pico-8 play session: no input (idle)

[t = 2 s] idle ~2s (no d-pad/buttons)
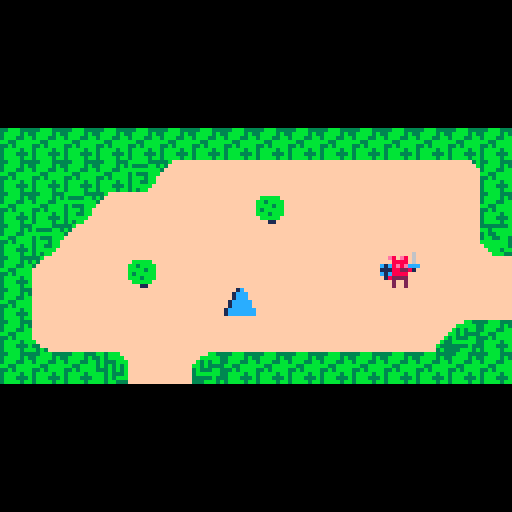

pico-8 cartridge
version 16
__lua__
gs = 5
crpx, crpy, crpp = 16, 8, 0
crppx,crppy = 0, 0
crpxo, crpyo = crpx, crpy
r_text_tim = 0

psx, psy = 0, 0

version = "v0.7a"

power_test_red = false
power_test_blu = false
power_test_com = false

use_prompts = true

p_blu_tri = 1
p_red_tri = 2
p_bombs = 3
p_raft = 4
p_num = 0

button_count = 0
puzzle_stage = 1
puzzle_order = {
 1, 3, 1, 2
}

parts = {}

-- to do
-- final boss
-- small fixes

-- | ents |
--
-- 0 - player
-- 1 - 🐱 (or) - walky run thin'
-- 2 - coin
-- 3 - big bad or
-- 4 - big bad gr
-- 5 - spitty enemy
-- 6 - pickups
-- 7 - bombs
-- 8 - entrances
-- 9 - buttons
-- 10 - heart
-- 11 - bullet

entities = {}

----------------------------
--
--        events
--
----------------------------

function _init()
	camera(0, -128 / 4)
	entities = {
	 new_player(0, 0)
	}
	entities = proc_map_ents(entities)

 menuitem(1, "suicide", function()
  local p = entities[1]
  p.health = 0
 end)
end

function _update()
 local p = entities[1]

 if gs == 5 then
  if btn(❎) and btn(🅾️) then
   sfx(3)
   gs = 2
   crpp = 0.5
   crppx = p.x
   crppy = p.y
   crpx,crpy = flr(crppx/(8*16))*16,flr(crppy/(8*8))*8
  end
 end

 if gs == 0 then
  if (btn(⬆️)) move( 0, -1)
  if (btn(⬇️)) move( 0,  1)
  if (btn(⬅️)) move(-1,  0)
  if (btn(➡️)) move( 1,  0)
 end
 
 if gs == 0 then
  -- attacking
  if btn(❎) and not btn(🅾️) then
   if not p.ia then
    sfx(1)
   end
   attack()
  else
   p.ia = false
  end
  
  -- change pickup
  if btnp(❎) and btn(🅾️) then
   for i = 1, 4 do
    local ii = p.act_pickup+i
    if ii > 4 then ii = ii - 4 end
    if p.pickups[ii] then
     if ii ~= p.act_pickup then
      sfx(4 + p.act_pickup - 1)
     end
     p.act_pickup = ii
     break
    end
   end
   if p.act_pickup > 4 then
    p.act_pickup = 1
   end 
  end
  
  -- use pickup
  if p.pickups[p.act_pickup] then
   if btn(🅾️) then
    if not p.use_pickup then
     sfx(8)
     p.use_pickup = true
    else
     holding(p, p.act_pickup)
    end
   elseif p.use_pickup then
    sfx(9)
    p.use_pickup = false
    use(p, p.act_pickup)
   end
  end
  
 end
 
 -- power test
 power_test()
 
 -- get heart upgrade
 heart_upgrade()
 
 -- entities
 update_entities()
 
 -- particles
 upd_parts()
end

function _draw()
	
 if gs == 0 then
  cls()
  local sw, sh = 16 * 8, 8 * 8
  local p = entities[1]
 	local rx,ry = sw * flr(p.x/sw),
 	              sh * flr(p.y/sh)
 
  -- draw map
  draw_map(rx/8,ry/8)
  
  -- special text
  draw_text()
  
  -- draw entities
  draw_entities(rx, ry)
  
  -- do transition?
  if not (rx/8 == crpx and ry/8 == crpy) then
   gs = 1
   crpx = rx/8
   crpy = ry/8
  end
 end
 
 -- transition to new room
 if gs == 1 then
  cls()
  draw_transition()
 end
 
 -- dungeon transition (fade)
 if gs == 2 then
  cls()
  if crpp >= .5 then
   local p = entities[1]
   p.x = crppx
   p.y = crppy
  end
  draw_fade_transition()
 end
 
 if gs == 3 or gs == 4then
  draw_tri_cel(gs == 4)
 end
 
 -- particles
 draw_parts()
 
 -- post box t + b
 local sw, sh = 16 * 8, 8 * 8
 rectfill(0, sh, sw, sh+32, 0)
 rectfill(0, -32, sw, -1, 0)
 
 -- ui
 if gs != 2 and gs != 3 and gs != 4 and gs != 5 then
  draw_ui()
 end
 
 -- title screen
 if gs == 5 then
  cls()
  print("a game by giraugh", 30, 64, 5)
  print("karinku", 50, 22, 7)
  print("press ❎ + 🅾️", 38, 38, 7)
 end
end

-----------------------------
--
--       particles
--
-----------------------------

function make_bur_dirt(x,y)
 for i = 1, 1 do
  local a = rnd(1)
  local vx = .1 * cos(a)
  local vy = .1 * sin(a)
  create_part(
   x + 3 + (rnd(2)-1), y + 4 + (rnd(2)-1),
   flr(rnd(2) + 1),
   rnd(1) < .7 and 4 or 9,
   vx, vy
  )
 end
end

function make_blood_splash(x,y,gr)
 for i = 1, 40 do
  local a = rnd(1)
  local b = .5 + (rnd(1) / 2)
  local vx = .5 * cos(a)
  local vy = .4 * sin(b)
  local oc = rnd(1) < .3 and 8 or 2
  local gc = rnd(1) < .3 and 11 or 3
  create_part(
   x + 4, y + 4,
   5,
   gr and gc or oc,
   vx, vy
  )
 end
end

function make_blood(x,y,gr)
 for i = 1, 15 do
  local a = rnd(1)
  local b = .5 + (rnd(1) / 2)
  local vx = .3 * cos(a)
  local vy = .3 * sin(b)
  create_part(
   x + 4, y + 4,
   2,
   gr and 11 or 8,
   vx, vy
  )
 end
end

function make_gold(x,y)
 for i = 1, 20 do
  local a = rnd(1)
  local vx = .3 * cos(a)
  local vy = .3 * sin(a)
  create_part(
   x + 4, y + 4,
   2,
   10,
   vx, vy
  )
 end
end

function make_vortex(x, y)
 local r = 20 + ((sin(time()/4)/2)-1) * 8
 local n = 10
 for i = 1, n do
  local ox,oy = get_offset()
  local a = sin(time() / 7) / 5 + (1 / n) * i
  local xx = x + cos(a) * r
  local yy = y + sin(a) * r
  local vx = cos(a)
  local vy = sin(a)
  local c = pget(xx-ox, yy-oy)
  create_part(
   xx,
   yy,
   3,
   c,
   vx,
   vy
  )
 end
end

function make_vortex_b(x, y, red)
 for i = 1, 5 do
  local ox, oy = get_offset()
  local c = red and 8 or 12
  create_part(
   x,
   y,
   2,
   c,
   rnd(2) - 1,
   rnd(2) - 1
  )
 end
end

function make_explosion(x,y)
 -- parts
  for i = 1, 10 do
   create_part(
    x,
    y,
    6,
    2,
    rnd(1) - .5,
    rnd(1) - .5
   )
  end
  for i = 1, 40 do
   create_part(
    x,
    y,
    3,
    rnd(1) < .5 and 8 or 9,
    rnd(2) - 1,
    rnd(2) - 1
   )
  end
end

function create_part(x,y,r,c,vx,vy)
 add(parts, {
  x = x,
  y = y,
  c = c,
  vx = vx,
  vy = vy,
  r = rnd(r),
 })
end

function draw_parts()
 local ox, oy = get_offset()
 for p in all(parts) do
  circfill(p.x - ox,p.y - oy,p.r,p.c)
 end
end

function typed(s,ct,tt)
 return sub(s, 1, lr(0, #s, min(1, max(0, ct) / tt)))
end

function draw_text()
 local p = entities[1]
 local rx, ry = get_room(p.x,p.y)
 
 r_text_tim += 1
 local rtt = r_text_tim
 
 -- shop 1
 if rx == 2 and ry == 0 then
  if mget(25, 2) != 1 then
   print(typed("$25", rtt, 10), (3 * 8)- 2, 3 * 8 + 2, 9)
  end
  if mget(44,2) != 1 then
   print(typed("$80", rtt-10, 10), (12 * 8) - 2, 3 * 8 + 2, 9)
  end
 end
 
 -- shop 2
 if rx == 3 and ry == 0 then
  if mget(55,3) != 1 then
   print(typed("$99", rtt, 10), (5 * 8) - 2, 2 * 8 + 2, 9)
  end
 end
 
 -- miniboss (or) warning
 if rx == 3 and ry == 1 then
  if not p.pickups[p_bombs] then
   print(
    typed("you dare approach me?", rtt - 5, 20),
    4 * 8 - 4,
    6 * 8 + 2,
    9
   )
  end
 end
 
 -- miniboss (gr) warning
 if rx == 1 and ry == 6 then
  if not p.pickups[p_raft] then
   print(
    typed("you dare approach me?", rtt - 5, 20),
    3 * 8 + 2,
    5 * 8 + 2,
    4
   )
  end
 end
 
 -- dungeon puzzle hint
 if rx == 4 and ry == 2 then
  print(
   typed("read between the lines", rtt - 5, 20),
   1 * 8 - 4,
   6 * 8 - 4,
   12
  )
 end
 
 -- power test
 if rx == 3 and ry == 6 then
  local s = "show us your power."
  if power_test_complete then
   s = "proceed."
  end
  print(
   typed(s, rtt - 5, 20),
    3 * 8,
    3 * 8 - 4,
    4
  )
 end
 
 -- final boss
 if rx == 5 and ry == 0 then
  print(
   typed("you win, kinda.", rtt - 5, 20),
    4 * 8 - 4,
    5 * 8 - 4,
    2
  )
 end
 
end

function upd_parts()
 for p in all(parts) do
  p.x += p.vx
  p.y += p.vy
  if rnd(1) < .25 then
   p.r -= .5
   if p.r <= 0 then
    del(parts, p)
   end
  end
 end
end


-----------------------------
--
--       instantiation
--
-----------------------------

function new_pickup(x, y, kind)
 return {
  t = 6,
  x = x,
  y = y,
  kind = kind,
  collected = false
 }
end

function new_or_big_bad(x,y)
 return {
  t = 3,
  x = x,
  y = y,
  ox = x,
  oy = y,
  tim = -20,
  tim_max = 30,
  st = 0,
  vx = 0,
  vy = 0,
  health = 10,
  health_max = 10,
  invinc = 0,
  invinc_max = 10,
  gates = {47, 63},
  ghost = false,
 }
end

function new_gr_big_bad(x,y)
 return {
  t = 4,
  x = x,
  y = y,
  ox = x,
  oy = y,
  vx = 0,
  vy = 0,
  health = 10,
  health_max = 10,
  invinc = 0,
  invinc_max = 10,
  gates = {46, 62},
  ghost = false,
  tim = -20,
  tim_max = 20,
  st = 0,
  green = true,
 }
end

function new_heart(x, y)
 return {
  t = 10,
  x = x,
  y = y,
  amount = 2,
  collected = false,
 }
end

function shoot_bullet(x,y,dr,sp,i)
 add(entities,
  new_bullet(x,y,dr,sp or .3,i)
 )
end

function new_bullet(x, y, dr, spd,i)
 return {
  t = 11,
  x = x,
  y = y,
  dr = dr,
  spd = spd,
  invinc = i,
  remove = false
 }
end

function new_coin(x, y, v)
 local upgrd = rnd(1) < .25
 return {
  t = 2,
  x = x,
  y = y,
  value = v or (upgrd and 5 or 1), -- 1|5|25|50
  collected = false
 }
end

function new_spitty(x, y, green)
 return {
  t = 5,
  x = x,
  y = y,
  spd = green and .15 or .1,
  f = 0,
  st = 0,
  tim = 0,
  tim_max = 50,
  vx = 0,
  vy = 0,
  health = green and 3 or 2,
  health_max = green and 3 or 2,
  invinc = 0,
	 invinc_max = 10,
	 green = green
 }
end

function new_bomb(x, y)
 return {
  t = 7,
  x = x,
  y = y,
  tim = 50,
  exploded = false
 }
end

function new_entrance(x,y,w,h,k)
 return {
  t = 8,
  x = x,
  y = y,
  w = w,
  h = h,
  k = k,
  disabled = false,
 }
end

function new_button(x, y)
 button_count += 1
 return {
  t = 9,
  x = x,
  y = y,
  i = button_count,
  pressed = false
 }
end

function new_player(x, y)
 return {
	 t = 0,
	 x = x,
	 y = y,
	 vx = 0,
	 vy = 0,
	 ia = false,
	 at = 0,
	 wf = 0,
	 wft = 0,
	 idl = 0,
	 wft_max = 5,
	 atm = 30,
	 fac = 0,
	 health = 6,
	 health_max = 6,
	 money = 0,
	 pickups = {},
	 invinc = 0,
	 invinc_max = 10,
	 act_pickup = 1,
	 use_pickup = false,
	 on_raft = false
 }
end

function new_or_enemy(x,y,green)
 return {
  t = 1,
  x = x,
  y = y,
  ox = x,
  oy = y,
  spd = green and .11 or .1,
  f = 0,
  ft = 0,
  ftm = 12,
  vx = 0,
  vy = 0,
  health = green and 3 or 2,
  health_max = green and 3 or 2,
  invinc = 0,
  invinc_max = 5,
  green = green,
 }
end

-----------------------------
--
--       auxiliary
--
-----------------------------

function heart_upgrade()
 local p = entities[1]
 local rx, ry = get_room(p.x,p.y)
 if rx == 1 and ry == 0 and gs == 0 then
  if mget(flr(p.x/8),flr(p.y/8)) == 28 then
   mset(22, 3, 1)
   sfx(3)
   p.health_max += 2
   p.health = p.health_max
  end
 end
end

function power_test()
local p = entities[1]
local ih,uh = p.act_pickup, p.use_pickup
local rx, ry = get_room(p.x,p.y)
 
if rx == 3 and ry == 6 and gs == 0 then
 if uh and ih == p_red_tri then
  mset(51, 53, 48)
  power_test_red = true
 end
 
 if uh and ih == p_blu_tri then
  mset(59, 53, 49)
  power_test_blu = true
 end
 
 if power_test_red and power_test_blu then
  if not power_test_complete then
   power_test_complete = true
   mset(53, 55, 70)
   mset(54, 55, 65)
   mset(55, 55, 65)
   mset(56, 55, 65)
   mset(57, 55, 69)
   sfx(3)
  end
 end
 
 if power_test_red then
  make_vortex(
   51 * 8 + 4,
  	53 * 8 + 4
  )
  --[[make_vortex_b(
  	51 * 8 + 4,
  	53 * 8 + 4,
  	true
  )]]
 end
 
 if power_test_blu then
  make_vortex(
   59 * 8 + 4,
  	53 * 8 + 4
  )
  --[[make_vortex_b(
  	59 * 8 + 4,
  	53 * 8 + 4,
  	false
  )]]
 end
end
 
end

function e_in_rd(p)
 p = p or entities[1]
 local tx,ty = flr(p.x/8),flr(p.y/8)
 local id = tx > 48 and ty >= 32 and tx < 95 and ty <= 47
 local od = tx > 47 and ty > 40 and tx < 63 and ty < 46
 return id and not od
 -- (48,32 > 95,47) / (47,40 > 63, 47)
end

function e_in_bd(p)
 local p = p or entities[1]
 local tx,ty = flr(p.x/8),flr(p.y/8)
 local id = tx > 48 and ty > 16 and tx < 95 and ty < 31
 local od = tx > 48 and ty > 16 and tx < 63 and ty < 23
 return id and not od
 -- (48, 16 > 95, 31) / (48, 16 > 63, 23)
end

function proc_map_ents(entities)
 -- reset button counter
 button_count = 0
 
 for x = 0, 128 do
  for y = 0, 64 do
   local s = mget(x, y)
   
   -- orange-red thing
   if s == 34 or s == 37 then
    local e = new_or_enemy(
     x * 8,
     y * 8,
     s == 37
    )
    
    add(entities, e)
     
    mset(x, y, mget(x-1, y))
   end
   
   -- player loc
   if s == 18 then
    entities[1].x = x * 8
    entities[1].y = y * 8
    psx = x * 8
    psy = y * 8
    crpx, crpy = x, y
    mset(x, y, 1)
   end
   
   -- coins
   if s == 59 or s == 60 or s == 43 or s == 44 then
    local v = 1
    if s == 44 then v = 5 end
    if s == 43 then v = 25 end
    if s == 60 then v = 50 end
    add(entities,
     new_coin(x * 8, y * 8, v)
    )
    mset(x,y,mget(x,y-1))
   end
   
   -- big bad (or)
   if s == 99 then
    add(entities,
     new_or_big_bad(x * 8,y * 8)
    )
    mset(x  ,y  ,1)
    mset(x+1,y  ,1)
    mset(x,  y+1,1)
    mset(x+1,y+1,1)
   end
   
   -- big bad (gr)
   if s == 101 then
    add(entities,
     new_gr_big_bad(x * 8,y * 8)
    )
    mset(x  ,y  ,65)
    mset(x+1,y  ,65)
    mset(x,  y+1,65)
    mset(x+1,y+1,65)
   end
   
   -- spitty
   if s == 50 or s == 54 then
    add(entities,
     new_spitty(x * 8,y * 8, s == 54)
    )
    mset(x,y,mget(x-1,y))
   end
   
   -- hearts
   if s == 27 then
    add(entities,
     new_heart(x * 8, y * 8)
    )
    mset(x, y, mget(x-1,y))
   end
   
   --pickups
   if s == 40 or s == 55 or s == 38 or s == 39 then
    local k = 0
    if (s == 38) k = p_blu_tri 
    if (s == 39) k = p_red_tri
    if (s == 55) k = p_bombs
    if (s == 40) k = p_raft
    add(entities,
     new_pickup(x * 8, y * 8, k)
    )
    mset(x, y, mget(x-1,y))
   end
   
   -- buttons
   if s == 97 then
    add(entities, new_button(
     x * 8,
     y * 8
    ))
    mset(x, y, mget(x, y + 1))
   end
   
   -- dungeon entrances
   if s == 45 or s == 61 or s == 96 then
    local w = 8
    local h = 8
    local k = 1
    if (s == 61) k = 2
    if (s == 96) then
     k = 3
     h = 16
    end
    
    add(entities, new_entrance(
     x*8,
     y*8,
     w,h,k
    ))
    
    --no chng map coz not drawn
   end
  end
 end
 
 return entities
end

function get_room(x,y)
 local sw, sh = 16 * 8, 8 * 8
 return flr(x/sw),
        flr(y/sh)
end

function in_rm_with(e1,e2)
 local mrx,mry = get_room(e1.x,e1.y)
 local trx,try = get_room(e2.x,e2.y)
 return mrx == trx and mry == try
end

function get_offset()
 local sw, sh = 16 * 8, 8 * 8
 local p = entities[1]
 local rx,ry = get_room(p.x,p.y)
 return rx * sw, ry * sh
end

function update_entities()
 -- update
 local fs = {
  upd_player,
  upd_or_enemy,
  upd_coin,
  upd_or_bb,
  upd_gr_bb,
  upd_spitty,
  upd_pickup,
  upd_bomb,
  upd_entrance,
  upd_button,
  upd_heart,
  upd_bullet
 }
 for i,e in pairs(entities) do
  fs[e.t+1](e)
 end
 
 -- remove those that need
 for i = #entities,1,-1 do
  local e = entities[i]
  if do_remove_ent(e) then
   if e.t == 1 or e.t == 5 then
    basic_dead(e)
   end
   if e.t == 3 or e.t == 4 then
    boss_dead(e)
    make_blood_splash(e.x, e.y, e.green)
   end
   del(entities, e)
  end
 end
end

function do_remove_ent(e)

 -- or-enemy / spitty
 if e.t == 1 or e.t == 5 or e.t == 3 or e.t == 4 then
  return e.health <= 0
 end
 
 -- coins
 if e.t == 2 or e.t == 6 then
  return e.collected
 end
 
 -- hearts
 if e.t == 10 then
  return e.collected
 end
 
 if e.t == 8 then
  -- dont rem entrances 4 now
 end
 
 if e.t == 7 then
  return e.exploded
 end
 
 if e.t == 11 then
  return e.remove
 end

 return false
end

--------------------------
--
--        player
--
--------------------------

function get_hit(e, amount, x, y, k)
 if e.invinc <= 0 then
  e.invinc = e.invinc_max
  e.health -= amount
  e.vx -= (k or 1) * 3 * sign(x - e.x)
  e.vy -= (k or 1) * 3 * sign(y - e.y)
  make_blood(e.x,e.y,e.green)
  if e == entities[1] then
   sfx(19)
  end
  return true
 end
 return false
end

function attack()
 local p = entities[1]
 p.ia = true
 p.iat = 0
end

function button_pressed(i)
 local p = entities[1]
 
 -- shopping
 if i >= 1 and i <= 3 then
  if i == 1 then
   if mget(35, 2) != 1 then
    if p.money >= 25 then
     p.money -= 25
     p.health_max += 2
     p.health = p.health_max
     mset(35, 2, 1)
    end
   end
  end
  if i == 2 then
   if mget(44, 2) != 1 then
    if p.money >= 80 then
     p.money -= 80
     p.health_max += 2
     p.health = p.health_max
     mset(47, 3, 1)
     mset(47, 4, 1)
     sfx(3)
     mset(44, 2, 1)
    end
   end
  end
  if i == 3 then
   if mget(55, 3) != 1 then
    if p.money >= 99 then
     p.money -= 99
     p.health_max += 2
     p.health = p.health_max
     mset(55, 3, 1) 
    end
   end
  end
 end
 
 -- final dungeon
 if i == 4 or i == 5 then
  warp_to(p.x + 25 * 8, p.y)
 end
 
 -- red dungeon
 if i == 6 or i == 7 then
  warp_to(p.x + 8 * 8, p.y)
 end
 
 -- blue-puzzle buttons
 if i >= 8 and i <= 10 then
  i -= 7
  if not puzzle_solved then
   if i == puzzle_order[puzzle_stage] then
    puzzle_stage += 1
    sfx(5)
    if puzzle_stage == #puzzle_order + 1 then
     -- unlock the door
     
     puzzle_solved = true
     
     for xx = -16, 16 do
      for yy = -8, 8 do
       local p = entities[1]
       local px, py = flr(p.x/8), flr(p.y/8)
       local s = mget(px + xx, py + yy)
       local ts = -1
       if s == 77 then
        local ns = mget(px + xx - 1, py + yy)
        if ns == 119 or ns == 93 then
         ts = 122
        else
         ts = 87
        end
       end
       if (s == 109) ts = 120
       if (s == 93) ts = 119
       if ts != -1 then
        mset(px + xx, py + yy, ts)
       end
      end
     end
     
     sfx(3)
    end
   else
    sfx(17)
    puzzle_stage = 1
   end
  end
 end
end

function dead()
 local p = entities[1]
 p.x = psx
 p.y = psy
 p.health = p.health_max
 p.money -= 10
 p.money = max(0, p.money)
 
 sfx(20)
 
 -- remove red dungeon bosses
 for e in all(entities) do
  if e_in_rd(e) then
   if e.t == 3 or e.t == 4 then
    e.health = 0
   end
  end
 end
 
 -- fade to spawn
 gs = 2
 crpp = 0
 crppx = p.x
 crppy = p.y
 crpx,crpy = flr(crppx/(8*16))*16,flr(crppy/(8*8))*8
end

function holding(p, k)
 if gs == 0 then
  if k == p_red_tri or k == p_blu_tri then
   --make_vortex(p.x + 4, p.y - 5)
   make_vortex_b(p.x + 4, p.y - 5, k == p_red_tri)
   sfx(16)
  end
  if k == p_blu_tri then
   for e in all(entities) do
    if e.t == 1 or e.t == 3 or e.t == 4 or e.t == 5 then
     if in_rm_with(e,p) then
      e.vx = 0
      e.vy = 0
      make_vortex_b(e.x + 4, e.y, false)
     end
    end
   end
  end
 end
end

function use(p, k)
 if k == p_bombs then
  local n = 0
  for e in all(entities) do
   if e.t == 7 then n += 1 end
  end
  if n < 3 then
   add(entities, new_bomb(p.x, p.y))
  end
 end
 
 if k == p_raft then
  local tx = flr(p.x / 8)
  local ty = flr(p.y / 8)
  local iw = mget(tx, ty) == 12
  if (p.on_raft and iw) then
   sfx(17)
  else
   p.on_raft = not p.on_raft
   if p.on_raft then
    fset(12, 0, false)
   else
    fset(12, 0, true)
   end
  end
 end
end

function move(dx, dy)
 local p = entities[1]

 -- change dir if not attacking
 if not p.ia then
  p.fac = atan2(dx, dy)
 end

 p.vx += dx * .5
 p.vy += dy * .5
 
 -- anim
 p.wft += 1
 p.idl = 2
 if p.wft >= p.wft_max then
  p.wf = 1 - p.wf
  p.wft = 0
 end
end

function warp_to(x, y, p)
 if gs != 2 then
  gs = 2
  crppx = x
  crppy = y
  crpp = p or 0
  crpx,crpy = flr(crppx/(8*16))*16,flr(crppy/(8*8))*8
 end
end

function upd_entrance(e)
 local p = entities[1]
 
 if gs == 0 then
 if coll_with_pl(e, e.w, e.h) then
  local wx, wy = -1, -1
  
  -- blue
  if e.k == 1 then
   e.disabled = true
   wx, wy = 52 * 8, 28 * 8
  end
  
  -- red
  if e.k == 2 then
   if not p.pickups[p_red_tri] then
    wx, wy = 52 * 8, 35 * 8
    add(entities, new_or_big_bad(
     90 * 8, 35 * 8
    ))
    add(entities, new_gr_big_bad(
     90 * 8, 43 * 8
    ))
   end
  end
  
  -- final
  if e.k == 3 then
   if not p.pickups[p_blu_tri] then
    wx, wy = 75 * 8, 4 * 8 - 4
   end
  end
  
  -- fade to new pos
  if not (wx == -1 and wy == -1) then
   warp_to(wx, wy)
  end
 end
 end
end

function upd_player(p)
 -- attackg
 p.at += 1
 if p.at >= p.atm then
  p.at = 0
 end
 
 -- apply friction
 p.vx = lr(p.vx, 0, .35)
 p.vy = lr(p.vy, 0, .35)
 
 -- being on a raft
 if p.on_raft then
  p.vx = lr(p.vx, 0, .25)
  p.vy = lr(p.vy, 0, .25)
 end
 
 -- holding red tri
 if p.act_pickup == p_red_tri and p.use_pickup then
  p.vx = lr(0, p.vx, 1.25)
  p.vy = lr(0, p.vy, 1.25)
 end
 
 -- move (collision dependent)
 p.x, p.y, p.vx, p.vy = resolve_vel(p)

 -- stop being invinc
 p.invinc -= 1
 
 -- start being idle
 if p.idl > 0 then
  p.idl -= 1
 end
 
 -- am i dead?
 if p.health <= 0 then
  dead()
 end
end

------------------------------
--
--          enemies
--
------------------------------

function basic_dead(e)
 -- do somin if dead
 local c = new_coin(e.x, e.y)
 add(entities, c)
end

function upd_spitty(e)
 local p = entities[1]

 -- moving in and out of ground
 if in_rm_with(e,p) then
  e.tim += 1
  if e.st == 0 then e.tim += 1 end
  if e.tim > e.tim_max then
   e.tim = 0
   if e.st == 0 then
    -- fire projectile
   end
   e.st = 1 - e.st
  end
  
  -- moving when hidden
  if e.f <= 4 then
   -- make parts
   if rnd(1) < .45 then
   	make_bur_dirt(e.x,e.y+4)
   end
  
   local spd = e.spd
   if p.x > e.x then
    e.vx += spd
   elseif p.x < e.x then
    e.vx -= spd
   end
   if p.y > e.y then
    e.vy += spd
   elseif p.y < e.y then
    e.vy -= spd
   end
  end
  
 end
 
 -- apply friction
 e.vx = lr(e.vx, 0, .25)
 e.vy = lr(e.vy, 0, .25)
 
 -- resolve vel
 e.x, e.y, e.vx, e.vy = resolve_vel(e)
 
 -- am up?
 if e.f >= 4 then
  -- get hit by pl?
  if check_hit_by_pl(e) then
   e.f = 0
   e.st = 0
   e.tim = 0
  end
  
  -- hit the pl
  check_hit_pl(e)
 end
 
 -- stop being invinc
 e.invinc -= 1
 
end

function boss_dead(e)
 -- make coins
 for i = 1, 5 do
  local c = new_coin(e.x, e.y)
  add(entities, c)
 end
 
 if e_in_rd(p) then
  if e.t == 3 then
   -- warp to next boss
   warp_to(82 * 8, 43 * 8)
  else
   -- warp to treasure 🐱
   warp_to(71 * 8, 43 * 8)
  end
 end
 
 -- open gate
 sfx(3)
 local xx = flr(e.x / 8)
 local yy = flr(e.y / 8)
 for g in all(e.gates) do
  for i = -32,32 do
   for j = -16, 16 do
    local nx = xx + i
    local ny = yy + j
    if mget(nx, ny) == g then
     mset(nx, ny, mget(nx-1, ny))
    end
   end
  end 
 end
end

function upd_bb(e,ch,cdh)

 -- get hit by pl
 if ch then
 	check_hit_by_pl(e, 16, 16, 4)
 end
 
 -- hit the pl
 if cdh then
  check_hit_pl(e, 8, 6, 4, 5)
 end
 
 -- apply friction
 e.vx = lr(e.vx, 0, .25)
 e.vy = lr(e.vy, 0, .25)
 
 -- resolve vel
 e.x, e.y, e.vx, e.vy = resolve_vel(e, 16, 17)
 
 -- stop being invinc
 e.invinc -= 1
 
end

function upd_or_bb(e)
 local p = entities[1]
 local spd = .08
 
 if in_rm_with(e,p) then
  e.tim += 1.3
  if not e.ghost and e.health / e.health_max < .6 then
   e.tim += 0.6
  end
  if e.tim > e.tim_max then
   e.tim = 0
   if e.st < 2 then 
    e.st = 1 - e.st
    if e.ghost then
     e.ghost = false
     e.tim = e.tim_max / 2
    end
   else
    e.st = 1
   end
   
   if rnd(1)<.45 then
    e.ghost = true
    e.st = 1
   end
   
  end
  
  if e.st == 0 then
   e.dr = (rnd(.05)-.025) + atan2(p.x - e.x, p.y - e.y)
   -- slowly back up
   local spd = .08
   e.vx -= cos(e.dr) * spd
   e.vy -= sin(e.dr) * spd
  elseif e.st == 1 then
   local spd = .6
   e.vx += cos(e.dr) * spd
   e.vy += sin(e.dr) * spd
  elseif e.st == 2 then
   e.dr = atan2(p.x - e.x, p.y - e.y)
   -- quickly back up / sideways
   local spd = .3
   e.vx -= cos(e.dr + rnd(.2)) * spd
   e.vy -= sin(e.dr + rnd(.2)) * spd
  end
 end
 
 -- get hit by pl
 if not e.ghost then
  if check_hit_by_pl(e, 16, 17, 4) then
   e.tim = e.tim_max
  end
 end

 upd_bb(e, false, not e.ghost)
end

function upd_gr_bb(e)
 local p = entities[1]
 
 if in_rm_with(e,p) then
  if e.st == 0 then
   e.tim += 1
   if e.tim == e.tim_max then
    e.tim = 0
    local a = atan2(p.x - e.x, p.y - e.y)
    a += (rnd(.1) - .05)
    shoot_bullet(
     e.x,
     e.y,
     a,
     1.4
    )
   end
   
   if rnd(1) < .2 then
    e.dr = rnd(1)
   end
   
   if rnd(1) < .01 then
    e.st = 1
   end
  end
  
  if e.st == 1 then
   e.tim += .25
   e.vx = 0
   e.vy = 0
   if e.tim >= e.tim_max then
    e.tim = 0
    e.st = 0
    local ii = flr(rnd(7)) + 1
    for i = 1, 8 do
     if i != ii then
     	local a = i / 8
      shoot_bullet(
       e.x + 2,
       e.y + 4,
       a,
       1.1,
       true
      )
     end
    end
    if e.health < e.health_max/3 then
     if rnd(1) < .1 then
      e.st = 1
      e.tim = 0
     end
    end
   end
  end
  
  e.vx += cos(e.dr) * .2
  e.vy += sin(e.dr) * .2
 
  upd_bb(e, true, true)
 end
end

function upd_bullet(e)
 local p = entities[1]

 e.x += cos(e.dr) * e.spd
 e.y += sin(e.dr) * e.spd
 
 -- hit the pl
 if check_hit_pl(e) then
  e.remove = true
 end
 
 -- get hit by pl
 if check_hit_by_pl_s(e) then
  if not e.invinc then
  	e.remove = true
  	sfx(2)
  end
 end
 
 -- die if not in rm
 if not in_rm_with(e, p) then
  e.remove = true
 end
 
end

function upd_or_enemy(e)
 -- move towards player
 local spd = e.spd
 local p = entities[1]
 local d = dist(e.x,e.y,p.x,p.y)
 if in_rm_with(e,p) then
  if d < 60 then
   if p.x > e.x then
    e.vx += spd
   else
    e.vx -= spd
   end
   if p.y > e.y then
    e.vy += spd
   else
    e.vy -= spd
   end
  end
 else
  if gs == 1 and crpp >= .8 then
   -- go back to start point
   e.x = e.ox
   e.y = e.oy
   e.vx = 0
   e.vy = 0
  end
 end

 -- apply friction
 e.vx = lr(e.vx, 0, .25)
 e.vy = lr(e.vy, 0, .25)
 
 -- move
 e.x, e.y, e.vx, e.vy = resolve_vel(e)

 -- get hit?
 check_hit_by_pl(e)
 
 -- hit the pl
 check_hit_pl(e)
 
 -- stop being invinc
 e.invinc -= 1
end

function coll_with_pl(e, w, h)
 local p = entities[1]
 local pcol = {
  x = p.x,
  y = p.y,
  w = 8,
  h = 8
 }
 local mcol = {
  x = e.x,
  y = e.y,
  w = w or 8,
  h = h or 8
 }
 return recs_overlap(pcol, mcol)
end

function check_hit_pl(e, w, h, xo, yo)
 local p = entities[1]
 local mcol = { 
  x = e.x + (xo or 0),
  y = e.y + (yo or 0),
  w = w or 8,
  h = h or 8
 }
 local pcol = {
  x = p.x,
  y = p.y,
  w = 8,
  h = 8
 }
 local h = recs_overlap(mcol,pcol)
 if h then
  return get_hit(p, 1, e.x, e.y)
 end
 return false
end

function check_hit_by_pl_s(e, w, h)
 -- get hit by pl attack
 local p = entities[1]
 if p.ia then
  local acol = {
   x = p.x + cos(p.fac) * 7,
   y = p.y + sin(p.fac) * 7,
   w = 7,
   h = 7
  }
  local mcol = {
   x = e.x,
   y = e.y,
   w = w or 8,
   h = h or 8
  }
  local ga = recs_overlap(acol, mcol)
  if ga then
   return true
  end
  return false
 end
end

function check_hit_by_pl(e, w, h)
 -- get hit by pl attack
 local p = entities[1]
 if p.ia then
  local acol = {
   x = p.x + cos(p.fac) * 7,
   y = p.y + sin(p.fac) * 7,
   w = 7,
   h = 7
  }
  local mcol = {
   x = e.x,
   y = e.y,
   w = w or 8,
   h = h or 8
  }
  local ga = recs_overlap(acol, mcol)
  if ga then
   if get_hit(e, 1, p.x, p.y, 1.5) then
    sfx(2)
    return true
   end
   return false
  end
 end
end


------------------------------
--
--    pickups / misc ents
--
------------------------------

function upd_bomb(e)
 local p = entities[1]
 e.tim -= 1
 if e.tim <= 0 then
  -- blow up
  e.exploded = true
  sfx(14)
  sfx(15)
  
  -- damage ents
  for en in all(entities) do
   if in_rm_with(en, p) then
    if en != p and en != e then
     local dx = (en.x - e.x)
     local dy = (en.y - e.y)
     local d = sqrt(dx^2 + dy^2)
     if d < 16 then
      if en.t == 3 or en.t == 1 or en.t == 4 or en.t == 5 then
       get_hit(en, 2, e.x, e.y)
      end
     end
    end
   end
  end
  
  -- fx and damage blocks
  for i = -3, 3 do
   for j = -3, 3 do
    if abs(i) != abs(j) or (i == 0 and j == 0) then
     if (abs(i) <= 1 and abs(j) <= 1) then
      make_explosion(e.x + 8 * i, e.y + 8 * j)
     end
    end
    local xx = flr(e.x/8) + i
    local yy = flr(e.y/8) + j
    local t = mget(xx, yy)
    if t == 75 or t == 82 then
     mset(xx, yy, t == 75 and 65 or 1)
    end
   end
  end
 end
end

function upd_button(b)
 local p = entities[1]
 if coll_with_pl(b) then
  if not b.pressed then
   sfx(18)
   button_pressed(b.i)
  end
  b.pressed = true
 else
  if b.pressed then
   sfx(18)
  end
  b.pressed = false
 end
end

function upd_heart(h)
 local p = entities[1]
 if coll_with_pl(h) then
  h.collected = true
  p.health += 2
  p.health = min(p.health, p.health_max)
  sfx(0) --upd
 end
end

function upd_coin(c)
 local p = entities[1]
 if coll_with_pl(c) then
  if p.money != 99 then
   c.collected = true
   p.money += c.value
   p.money = min(p.money, 99)
   sfx(0)
   --make_gold(c.x,c.y)
  end
 end
end

function upd_pickup(e)
 local p = entities[1]
 if coll_with_pl(e) then
  e.collected = true
  p.pickups[e.kind] = true
  p.act_pickup = e.kind
  p_num += 1
  
  if e.kind == p_red_tri then
   gs = 3
  end
  
  if e.kind == p_blu_tri then
   gs = 4
  end
  
  if e.kind == p_blu_tri or e.kind == p_red_tri then
   sfx(12)
  else
   sfx(3)
  end
  
  sfx(0)
 end
end

------------------------------
--
--    collisions / physics
--
------------------------------

function resolve_vel(e, w, h)
 w = w or 8
	h = h or 8 
 local cols = getcols(e.x, e.y, flr(w / 8), flr(h / 8))
	local x, y = e.x, e.y
	local vx, vy = e.vx, e.vy
	
	if not ent_will_collide(flr(x + vx), flr(y), w, h, cols) then
	 x = x + vx
	else
	 while (not ent_will_collide(flr(x + sign(vx)), flr(y), w, h, cols)) do
	  x = flr(x + sign(vx))
	 end
	 vx = 0
	end
	
	if not ent_will_collide(flr(x), flr(y + vy), w, h, cols) then
	 y = y + vy
	else
	 while (not ent_will_collide(flr(x), flr(y + sgn(vy)), w, h, cols)) do
	  y = y + sgn(vy)
	 end
	 vy = 0
	end

 return x,y,vx,vy

end

function ent_will_collide(tx,ty,tw,th,cols)
 -- target ent is made a bit smaller
 local tecol = {x=tx+2,y=ty+1,w=tw-2,h=th-1}
 for i, col in pairs(cols) do
  local ro = recs_overlap(
   {x=col.x,y=col.y,w=8,h=8},
   tecol
  )
  if ro then return true end
 end
 return false
end

function getcols(x, y, ex)
	-- find colliders
 local tx, ty = flr(x / 8), flr(y / 8)
 local cols = {}
 for i = -1-ex, 1+ex, 1 do
 	for j = -1-ex, 1+ex, 1 do
 		-- is this tile a collider?
 		local s = mget(tx+i, ty+j)
 		local ic = fget(s, 0)
 		if ic then
 		 add(cols, {
 				x = (tx+i) * 8,
 				y = (ty+j) * 8
 			})
 		end
 	end
 end
 return cols
end

----------------------------
--
--         drawing
--
----------------------------

function draw_map(x,y,res)
 res = res or true
 if e_in_bd() then
  pal(2, 1)
  pal(14,12)
 elseif e_in_rd() then
  --pal(2, 9)
  --pal(14,10)
 end
 map(x, y, 0, 0, 16, 8)
 if res then pal() end
end

function draw_ui()
 local p = entities[1]
 
 -- hearts
 local h = p.health/2
 local hm = p.health_max / 2
 local nh = flr(h)
 local hh = (h - nh) * 2
 
 local sep = 2
 local stx = 1
 local sty = -10
 
 for i = 1, hm do
  local xx = stx + (8 + sep) * (i-1)
  if h <= 1 and flr(time() * 3) % 2 == 0 then
   pal(8, 2)
  end
  
  if i <= nh then
   spr(24, xx, sty)
  elseif i <= nh+hh then
   spr(25, xx, sty)
  else
   spr(26, xx, sty)
  end
  
  pal(8, 8)
 end
 
 -- coins
 local stx = 128 - 17
 local sty = -9
 local tsep = 10
 local m = p.money
 if m > 9 then tsep -= 1 end
 spr(59, stx, sty)
 print(m, stx + tsep, sty + 1, 7)
 
 -- sep
 local ssx = 128 - 19
 local ssy = -2
 local ssh = 8
 line(ssx, ssy - ssh, ssx, ssy, 7)
 
 -- pickups
 local psprs = {
  [p_red_tri] = 85,
  [p_blu_tri] = 83,
  [p_bombs] = 57,
  [p_raft] = 41,
 }
 for i = 1, 4 do
  local ii = i + (p.act_pickup - 1)
  if (ii > 4) ii -= 4
  local s = psprs[ii]
  if not p.pickups[ii] then
   s += 1
   pal(7, 5)
  end
  spr(s, 128 - 20 - (5 - i) * 9, -10)
  pal(7,7)
 end
 
 -- button prompts
 if use_prompts then
  if p_num == 0 then
   pal(6, 5)
  end
  print("🅾️", 10, 65, 6)
  pal(6,6)
  if btn(🅾️) and p_num == 1 then
   pal(6, 5)
  end
  print("❎", 1, 65, 6)
  pal(6,6)
 end
 
 -- version
 print(version, 108, 65, 5) 
end

function draw_bomb(e, x, y)
 local so = 0
 if (e.tim/2) % 2 == 0 then
  so = 1
  sfx(13)
 end
 
 spr(55 + so, x, y)
end

function draw_button(b, x, y)
 local s = 97
 if (b.pressed) s += 1
 spr(s, x, y)
end

function draw_bullet(b, x, y)
 if b.invinc then
  pal(11,12)
  pal(3,1)
 end 
 spr(240, x, y)
 pal()
end

function draw_coin(c, x, y)
 local s = 59
 if c.value == 5 then
  s = 44
 elseif c.value == 25 then
  s = 43
 elseif c.value == 50 then
  s = 60
 end
 
 spr(s, x, y)
 
end

function draw_heart(e, x, y)
 spr(27, x, y + sin(time() % 1))
end

function draw_pickup(e, x, y)
 local k = e.kind
 
 y += sin(time() % 1)
 
 if     k == p_blu_tri then
  spr(38, x, y)
 elseif k == p_red_tri then
  spr(39, x, y)
 elseif k == p_bombs then
  spr(55, x, y)
 elseif k == p_raft then
  spr(40, x, y)
 end
end

function draw_player(p, x, y)
 -- raft?
 if p.on_raft then
  spr(40, x, y+4)
  p.idl = 0
 end
 
 -- sprite
 if p.invinc > 0 and (p.invinc/2)%2==0 then
  pal(8, 7)
  pal(2, 7)
 end
 
 if gs == 2 then
  local f = 1 - abs((crpp*2)-1)
  pal(8, fade(8, f))
  pal(2, fade(2, f))
 end
 
 if p.fac == 0 or p.fac == 0.5 then
  if p.idl == 0 then
   spr(19, x, y, 1, 1, p.fac == 0.5 ,false)
  else
   spr(16 + p.wf, x, y, 1, 1, p.fac == 0.5, false)
  end
 else
  if p.idl == 0 then
   spr(18, x, y)
  else
   spr(32 + p.wf, x, y)
  end
 end
 
 pal(8,8)
 pal(2,2)
 
 -- sword + shield
	local so = 0
	if flr(t()) % 2 == 0 then
		so = -1
	end
	if not p.ia then
	 spr(20, x + 2, y - so - 2)
	end
	spr(23, x - 2, y - 1)
	
	-- attack anim
	if p.ia then
	 local ax = x + flr(cos(p.fac) * 6)
	 local ay = y + flr(sin(p.fac) * 6)
	 if p.fac == 0 or p.fac == 0.5 then
	  spr(22, ax, ay, 1, 1, p.fac == 0.5, false)
	 else
	  spr(21, ax, ay, 1, 1, false, p.fac == 0.75)
	 end
	end
	
	-- using pickup
	local psprs = {
  [p_red_tri] = 39,
  [p_blu_tri] = 38,
  [p_bombs] = 55,
  [p_raft] = 40,
 }
	if p.use_pickup then
	 if p.pickups[p.act_pickup] then
	  local s = psprs[p.act_pickup]
	  spr(s, x, y - 10 + sin(time() % 1))
	 end
	end
end

function draw_spitty(e, x, y)
 if e.invinc > 0 and (e.invinc/2) % 2 == 0 then
  pal(8, 7)
  pal(9, 7)
 elseif e.green then
  pal(8, 11)
  pal(9, 3)
 end
 
 spr(53 - e.f/3, x, y)
 if e.st == 0 then
  if e.f < 9 then
   e.f += 1
  end
 else
  if e.f > 0 then
   e.f -= 1
  end
 end
 
 pal(8,8)
 pal(9,9)
end

function draw_or_enemy(e, x, y)
 
 if e.invinc > 0 and (e.invinc/2)%2==0 then
  pal(8, 7)
  pal(2, 7)
  pal(11, 7)
  pal(3, 7)
 elseif e.green then
  pal(8, 11)
  pal(9, 3)
 end
 
 if abs(e.vx) > 0.05 or abs(e.vy) > 0.05 then
  -- running anim
  e.ft += 1
  if e.ft >= e.ftm then
   e.f = 1 - e.f
   e.ft = 0
  end
  spr(34 + e.f, x, y)
 else
  -- standing still
  spr(36, x, y)
 end
 
 pal()
end

function draw_or_big_bad(e,x,y)
 if e.invinc > 0 and (e.invinc/2) % 2 == 0 then
  pal(8, 7)
  pal(9, 7)
 end
 local p = (flr(e.tim/4) % 2 == 0) and 2 or 0
 spr(113, x, y+10)
 spr(114, x+8,y+10)
 if not e.ghost then
  sspr(24 + p * 8, 48, 16, 16, x, y, 16, 16)
 end
end

function draw_gr_big_bad(e,x,y)
 if e.invinc > 0 and (e.invinc/2) % 2 == 0 then
  if e.st == 1 and flr(time()*100)%2 == 0 then
   pal(9, 12)
   pal(8, 1)
  else
   pal(8, 7)
   pal(9, 7)
  end
 else
  if e.st == 1 and flr(time()*100)%2 == 0 then
   pal(9, 12)
   pal(8, 1)
  else
   pal(9, 11)
   pal(8, 3)
  end
 end
 spr(113, x, y+10)
 spr(114, x+8,y+10)
 sspr(24, 48, 16, 16, x, y, 16, 16)
 pal()
end


function draw_entities(dx, dy)
 local p = entities[1]
 -- draw backwards to ensure
 -- player is always on top
 for i = #entities, 1, -1 do
  local e = entities[i]
  if gs == 1 or e == p or in_rm_with(e,p) then
   draw_entity(e, dx, dy)
  end
 end
end

function fade(c, st)
 local sx,sy = 96,32
 local fy,fx = -1, -1
 
 -- fnd right most point by col
 for yy = 0, 8 do
  for xx = 0, 1 do
   local xtes = xx == 0 and 3 or 7
   local cc = sget(sx+xtes, sy+yy)
   if cc == c then
    fy = yy
    fx = xtes
    yy = 8
    break
   end
  end
 end
 
 -- stage out of 1, 0 -> 1
 -- 1 is darkest
 st = flr(4 * st)
 if st >= 4 then
  return 1
 else
  return sget(sx + fx - st, sy + fy)
 end
end

function draw_tri_cel(red)

 crpp += 0.01
 crpp = min(crpp, 1)
 
 local p = crpp - .1
 
 local px = 64
 local py = 4 + lr(64, 32, p^.2)
 
 if btn(❎) or btn(🅾️) then
  crpp += .04
 end
 
 if crpp >= 1 then
  gs = 1
 end

 if p > 0 then
  cls(1)
  -- lines
  local n = 100
  for i = 1, n do
   local a = sin(time() / 200) + (1 / n) * i
   local c = 15 * i+sin(time()/300)
   if (flr(c%16) >= 8 and flr(c%16) < 14) then
    line(px, py, px + 128 * cos(a), py + 128 * sin(a), c)
   end
  end
  
  circfill(px, py, 1 * sin(crpp * 2) + 5 + (min(1,p/.2)+.3) * 4, 7)
 
  spr(39 - (red and 1 or 0), px-4, py-4)
 else
  circfill(64, 64, (crpp/.1) * 128, 1)
 end
 
 if p < .1 then
  circfill(64, 64, (1 - abs(p)/.1) * 128, 1)
 end
 
 if crpp > .6 then
  for i = 1, 15 do
   pal(i, fade(i, 1 - (1 - crpp)/.4))
  end
 end
 
 if crpp >= 1 then
  warp_to(psx, psy, .5)
 end

end

function draw_fade_transition()
 local tx, ty = crpxo, crpyo
 if crpp > .5 then
  tx, ty = crpx, crpy
 end
 
 -- fade to blue
 local t = 5
 if crpp > .5 then t = 1 end
 for i = 1, 15 do
  pal(i, fade(i, 1 - abs((crpp * 2)-1)))
 end
 
 draw_map(tx,ty)
 draw_entities(tx * 8, ty * 8)
 
 crpp += 0.025
 if crpp >= 1 then
 	crpp = 0
 	crpxo = crpx
 	crpyo = crpy
 	gs = 0
 	r_text_tim = 0
 end
 
 pal()
 
 end

function draw_transition()
 -- draw transition
  local tx = flr(lr(crpxo, crpx, crpp))
  local ty = flr(lr(crpyo, crpy, crpp))
 	draw_map(tx,ty)
  
  -- draw transitioning entities
  draw_entities(tx * 8, ty * 8)
 
  -- keep transitioning
  crpp += 0.08
  if crpp >= 1 then
  	crpp = 0
  	crpxo = crpx
  	crpyo = crpy
  	gs = 0
  	r_text_tim = 0
  end
end

function draw_entity(e, dx, dy)
 local fs = {
  draw_player,
  draw_or_enemy,
  draw_coin,
  draw_or_big_bad,
  draw_gr_big_bad,
  draw_spitty,
  draw_pickup,
  draw_bomb,
  function()end,
  draw_button,
  draw_heart,
  draw_bullet,
 }
 
 fs[e.t+1](e, e.x - dx, e.y - dy)
end

-----------------------------
--
--           maths
--
-----------------------------

function lr(a, b, t)
 return a + (b - a) * t
end

function sign(x)
 if x > 0 then return 1 end
 if x < 0 then return -1 end
 return 0
end

function recs_overlap(a, b)
 -- {
 --   x, y, w, h
 -- }
 
 local ax1,bx1 = a.x,b.x
 local ax2,bx2 = a.x+a.w,b.x+b.w
 local ay1,by1 = a.y,b.y
 local ay2,by2 = a.y+a.h,b.y+b.h
 
 return ax1 < bx2 and
        ax2 > bx1 and
        ay1 < by2 and
        ay2 > by1
end

function dist(x1,y1,x2,y2)
 return sqrt((x1-x2)^2 + (y1-y2)^2)
end
__gfx__
00000000ffffffff33bbb3333333333bbbbbb333ffffbb33bb3bbbffffffffffffffffffffffff3b33bfffffffffffffcccccccc44444444cccccc33bbbbb333
07000700ffffffff3bbbb3b3bb3bbbbbb3333bb3ffbbbbb33b3bbbbffffffffffffffffffffffffbb3fffffffbbbbbffc1cccccc44449944ccccbbb3b3333bb3
00707000ffffffff3bbb33bb3b33bbbbbbbbbbbbfb3b3bb33b333bbbffffffffffffffffffffffff3fffffffbb3bbbbfc1cc1ccc44444444cccb3bb3bbbbbbbc
00077770ffffffffbb33bbbb3bb33bb33b333bbbbb3b33333b3b3b3bffffffffffffffffffffffffffffffffbbbb3bbfcccc1ccc44444444cc3b33333b333bbc
00777000ffffffff33b3bbbbbbbbbbb33bbb3bbf3b333bb3333b3b3bfffffffffffffffbffffffffffffffffb3bbbbbfcccccccc49944444cb333bb33bbb3bcc
07000700ffffffff3bbbb3bbfbbbbbb33bb33bbf3bbbbbb3bb3b333bbfffffffffffffb3ffffffffffffffffbbb3bbbfcc1ccc1c444444443bbbbbb33bb33ccc
00070070ffffffff3bbb333bffbbb3bb3bbbbbff33333b33bb3b3bbb33fffffffffffb33fffffffffffffffffbbbbbffcc1ccc1c4444994433333b333bbbcccc
00000000ffffffff3bbbb3bbfffbbb333b3bbfff333bbb3bbb3bb333b3b3fffffffff3b3fffffffffffffffffff11fffcccccccc44444444333bbb3b3bcccccc
0e80e8000e80e8000e8008e00e80e8000000000000067000000000000000000000000000000000000000000000000000fffffffffccccccc3333333bbbcccccc
008888000088880000888800008888000000060000077000000000000000000007700770077007700770077000000000f77ff77fffcccc1cbb3bbbbb3b3ccccc
e08e8e0ee08e8e0ee0e88e0ee08e8e0e000006000006700000c00000000000007287788772877007700770070880088072877887fffccc1ccb33bbbb3b33cccc
88882288888822888882288888882288000006000007700001c676760c1c00007288888772880007700000070888888072888887ffffccccccb33bb33b3b3ccc
008888000088880000888800008888000000ccc00006700001c77777011100007288888772888007700000070888888072888887fffffccccccbbbb3333b3bcc
082222000822220000222200082222000000010000cccc0000c000000c1c000007288870072800700700007000888800f728887fffffffccccccbbb3bb3b33cc
02200200002022000020020000200200000000000001d000000000000010000000722700007287000070070000088000ff7227fffffffffcccccc3bbbb3b3bbc
000002000020000000200200002002000000000000000000000000000000000000077000000770000007700000000000fff77fffffffffffcccccc33bb3bb333
0e8008e00e8008e00900009009000090090000900b0000b0000000000000000000000000000000000000000000087000000b70006666666666666669fbbbbbbb
00888800008888000999999009999990099999900bbbbbb00001c000000820004444400000000000000000000088870000bbb700666666669d699d69fd6ffd6f
e0e88e0ee0e88e0e988888899888888998888889b333333b001ccc00008882004444440077777000777770000287287003b73b706dddddd69d699d69fd6ffd6f
8882288888822888980880899808808998088089b303303b001ccc00008882002444444074444700722227000287287003b73b706dddddd69d699d69fd6ffd6f
0088880000888800999999999999999999999999bbbbbbbb01ccccc0088888200244444472444470722222700287287003b73b70655555569d699d69fd6ffd6f
00222200002222000080008000800080008000800030003001ccccc00888882000244444072444470722222700287800003b7b00655555569d699d69fd6ffd6f
0020020000200200008000880088008000800080003000331ccccccc88888882000222220072222700722227000280000003b0006cccccc69d699d69fd6ffd6f
0000020000200000008000000000008000800080003000001ccccccc888888820000000000077777000777770000000000000000666666669d699d69fd6ffd6f
9999999999999999099999900000000000000000000000000333333000007000000070000000000000000000000a7000000c7000666666669d699d69fd6ffd6f
9992799999917999988888890000000000000000000000003bbbbbb30000070000000700000777000007770000aaa70000ccc700666666669d699d69fd6ffd6f
99288799991cc799988888890999999000000000000000003bbbbbb300000700000007000071cc700071117009a79a7001c71c706dddddd69d699d69fd6ffd6f
99288799991cc799980880899888888900000000000000003b0bb0b3001c700000287000071cccc70711111709a79a7001c71c706dddddd69d699d69fd6ffd6f
9288887991cccc79980880899888888900000000000000003b0bb0b301cccc0002888800071cccc70711111709a79a7001c71c70655555569d699d69fd6ffd6f
9288888991ccccc9988888899808808900000000000000003bbbbbb301cccc00028888000711cc1707111117009a7a00001c7c00655555569d699d69fd6ffd6f
288888881ccccccc988888899808808909999990000000003bbbbbb3011cc1000228820000711170007111700009a0000001c000622222269d699d69fd6ffd6f
2222222211111111988888899888888998888889090909093bbbbbb3001110000022200000077700000777000000000000000000666666666666ddddfbbb3333
ffffffff99999999dd666dddddddddd666666ddd999966dd66d666999999999999999999999999d6dd6999999999999910001111dddddddd0000000000000000
ffffffff99999999d6666d6d66d666666dddd66d9966666dd6d666699999999999999999999999966d9999999966669911221333dddddddd022fffffffffff22
ffffffff99999999d666dd66d6dd66666666666696d6d66dd6ddd666999999999999999999999999d99999999666666922445555dddddddd02fffffffffffff2
ffffffff9999999966dd6666d66dd66dd6ddd66666d6ddddd6d6d6d6999999999999999999999999999999999d66666955665667dddddddd0fffffffffffffff
ffff99f999999999dd6d66666666666dd666d669d6ddd66dddd6d6d699999999999999969999999999999999ddd6666922882499dddddddd0fffffffffffffff
99f9999999999999d6666d669666666dd66dd669d666666d66d6ddd6699999999999996d99999999999999995dddd669249a13bbdddddddd0fffffffffffffff
9999999999999999d666ddd699666d66d6666699ddddd6dd66d6d666dd999999999996dd999999999999999955dddd6911cc1ddddddddddd0fffffffffffffff
9999999999999999d6666d66999666ddd6d66999ddd666d666d66ddd6d6d999999999d6d99999999999999999555dd9922ee499fdddddddd0fffffffffffffff
ffffffff1cccccccffffffff0000000000000000000000000000000020000000dddddddddddddddddddddddd0eeeeeeeeeeeee22dddddddd0fffffffffffffff
ffffffff1c6666ccff6666ff0007700000077000000770000007700002222222ddddddddddddddddddddddddeddddddddddddd20dddddddd0fffffffffffffff
ffffffffc666666cf666666f0071c70000711700007287000072270002222222ddddddddddddddddddddddddeddddddddddddd22dddddddd0fffffffffffffff
ffffffffcd66666cfd66666f0071c70000711700007287000072270002222222ddddddddddddddddddddddddeddddddddddddd20dddddddd0fffffffffffffff
f999ffffddd6666cddd6666f071ccc7007111170072888700722227002222222ddddddddddddddddddddddddeddddddddddddd22dddddddd0fffffffffffffff
999999ff5dddd66c5dddd66f071ccc7007111170072888700722227002222222ddddddddddddddddddddddddeddddddddddddd20dddddddd0fffffffffffffff
9999999955dddd6155dddd6f71ccccc771111117728888877222222702222222ddddddddddddddd2edddddddeddddddddddddd22dddddddd02fffffffffffff2
99999999c555ddc1f555ddff7777777777777777777777777777777702222222dddddddddddddd20edddddddeddddddddddddd20dddddddd022fffffffffff22
6666666600000000000000000009999999999900000999999999990000000000ddddddddddddddeeedddddddeddddddddddddd22dddddddd0000000099999999
6055dd6606666666066666660098888888888900009888888888890000000000ddddddddddddddddddddddddeddddddddddddd20ddddddddffffffff999d7999
6055dd6606777776065555560098988888898900009898888889890000202020ddddddddddddddddddddddddeddddddddddddd22ddddddddffffffff99d66799
6055dd660677777606ddddd60098898888988900009889888898890002020202ddddddddddddddddddddddddeddddddddddddd20ddddddddffffffff99d66799
6055dd660677777606ddddd60098888888888900009888888888890000202020ddddddddddddddddddddddddeddddddddddddd22ddddddddffffffff9d666679
6055dd660677777606ddddd60099999999999900009999999999990002222222ddddddddddddddddddddddddeddddddddddddd20ddddddddffffffff9d666669
6055dd6606ddddd606ddddd6098888888888889009888888888888900222222222222222dddddddddddddddd2222222222222222ddddddddffffffffd6666666
6055dd660666666606666666988888888888888998888888888888890222222220202020dddddddddddddddd2020202020202020ddddddddffffffffdddddddd
6055dd66000000000000000092888888888888899288888888888889dddddd22edddddddeeeeeeee0000000000000000000000000eeeee220fffffff00000000
6055dd66000000000000000092288888888888899228888888888889dddddd20eddddddddddddddd002022220000000002022222eddddd200fffffff00000000
6055dd66005555555555550092222888888888899222288888888889dddddd22eddddddddddddddd020222220020202000202222eddddd220fffffff00000000
6055dd66055555555555555092222228888888899222222888888889dddddd20eddddddddddddddd002022220202020202022222eddddd200fffffff00000000
6055dd66555555555555555592222222222888899222222222288889dddddd22eddddddddddddddd020222220020202000222222eddddd220fffffff00000000
6055dd66555555555555555509999999999999900999999999999990dddddd20eddddddddddddddd002022220202222202222222eddddd200fffffff00000000
6055dd66055555555555555088220000000022000022000000002288dddddd22eddddddddddddddd020222220020222202222222222222220fffffff00000000
66666666005555555555550000000000000022888822000000000000dddddd20eddddddddddddddd002022220202222202222222202020200fffffff00000000
2424050405040405040504040504242424242424242424242424242424242424242424242424242424c0c0242424242485858585858585858585858585858585
95868686868686868686a585858585859586868686868686868686868686a5000000000000000000000000000000000000000000000000000000000000000000
24241414141414141414141414142424242444a4141414141414943424242424242424242424242424c0c024242424248595868686868686868686a585858585
77b77676767676767676b686a585858577b776767676767676767676767687000000000000000000000000000000000000000000000000000000000000000000
2424741414b41414141414141414342424a4141414141414521414149434242424242444a414141414c0c014149434248577b77676767676767676b686868686
c6a7d775b175b175d77576768785858577a7e4e6e6e6e6e6e6e6e6e6f47587000000000000000000000000000000000000000000000000000000000000000000
2424647414141414141414141414b434441414b4141414141414141414943424242444a41414141414c0c014141494248577a775757575757575757676767676
76c7757575757575757516758785858577a7e7101010101010101010107587000000000000000000000000000000000000000000000000000000000000000000
24242464741414141414141414b4b414141414141414b4d3b4141414b41494242444a4141414141414c0c014141414248577a775757575757575757575757575
7575757575757575757516758785858577a7e7101010101010101010107587000000000000000000000000000000000000000000000000000000000000000000
242424246474141414141414b4b41414141414141414b4b4b41414141414842424a414141484542424c0c064141414248577a77575757575757575b597979797
c5a7d775b175b175d77575758785858577a7e5101010101010101010f57587000000000000000000000000000000000000000000000000000000000000000000
2424242424246414141414546474141414141414141414141414141414845424241414141454242424c0c024141414248596979797979797979797a685858585
77a77575757575757575b597a685858577a775757575757575757575757587000000000000000000000000000000000000000000000000000000000000000000
2424242424244414141414342424242424242424242424242424242424242424241414141434242424c0c0241414142485858585858585858585858585858585
96979797979797979797a685858585859697979797979797979797979797a6000000000000000000000000000000000000000000000000000000000000000000
2424242444a41414141414141494342424242424242424242424242424242424241414141494242424c0c0241414142424242424242424242424242424242424
9586868686868686868686868686a5859586868686868686868686868686a5000000000000000000000000000000000000000000000000000000000000000000
24242444a4141414141414141414943424242424242424242424242424242424241414521414242424c0c0241414142424a41414141414141414141414149424
77b7767676767676767676767676878577b776767676767676767676767687000000000000000000000000000000000000000000000000000000000000000000
242424a414b414141414141414141414141414149434242444a4141414149434441414141414242424c0c0241414143444141452141414b2b214141414141424
77a7e4e6e6e6e6e6e6e6e6e6f475878577a7e4e6e6e6e6e6e6e6e6e6f47587000000000000000000000000000000000000000000000000000000000000000000
2424247414141414141414141414141414141414141414141414146314141414141414141484242424c0c0241414141414141414141414141414141414148424
77a7e71010101010101010101075878577a7e7101010101010101010107587000000000000000000000000000000000000000000000000000000000000000000
2424246474141414141414141414141414141414145214141414141414141414141414148454242424c0c0247414141414141414141414141414521414145424
77a7e7b010101072101010b01075878577a7e7101010101010101010107587000000000000000000000000000000000000000000000000000000000000000000
24242424246474141414141452141414141414141414141414b4141414148454242424242424242424c0c0246474141414141414141414141414141414842424
77a7e5101010101010101010f575878577a7e5101010101010101010f57587000000000000000000000000000000000000000000000000000000000000000000
2424242424242464741414141484542424242424246474141414141414845424242424242424242424c0c02424242424242424242424b4b4b424242424242424
77a7757575757575757575757575878577a775757575757575757575757587000000000000000000000000000000000000000000000000000000000000000000
242424242424242424242424242424242424242424242464141414145424242424242424a414141414c0c0141414149424242424242414141424242424242424
9697979797979797979797979797a6859697979797979797979797979797a6000000000000000000000000000000000000000000000000000000000000000000
24242424242424242424242424242424242424242424244414141414342424242424242414c214c214c0c014b4b4b41424242424244414141434242424242424
00000000000000000000000000000000000000000000000000000000000000000000000000000000000000000000000000000000000000000000000000000000
24242424242424a41414141414943424242444a41414141414b4b41414943424242424241414141414c0c014b41414142424a414141414141414141494242424
00000000000000000000000000000000000000000000000000000000000000000000000000000000000000000000000000000000000000000000000000000000
2424242424242414b4141414b41494342444a456661414141414141414149424242424241414141414c0c014b414b41424241414141414141414141414242424
00000000000000000000000000000000000000000000000000000000000000000000000000000000000000000000000000000000000000000000000000000000
24242424242424141414821414141414e21414576714141414141414141414242424242414c214c214c0c014b4b4b41424241414141414141414141414242424
00000000000000000000000000000000000000000000000000000000000000000000000000000000000000000000000000000000000000000000000000000000
2424242424242414b4141414b4141414e3141414141414141414141414141424242424247414141414c0c0141414148424241414141414141414141414242424
00000000000000000000000000000000000000000000000000000000000000000000000000000000000000000000000000000000000000000000000000000000
2424242424242474141414141414845424647414141414141414141414148424242424242424242424c0c02424242424242414f614141414141414f614242424
00000000000000000000000000000000000000000000000000000000000000000000000000000000000000000000000000000000000000000000000000000000
24242424242424242424242424242424242424242424242424242424242424242424242424242424241515242424242424247414141414141414141484242424
00000000000000000000000000000000000000000000000000000000000000000000000000000000000000000000000000000000000000000000000000000000
2424242424242424242424242424242424242424242424242424242424242424242424242424242424c0c0242424242424242424242424242424242424242424
00000000000000000000000000000000000000000000000000000000000000000000000000000000000000000000000000000000000000000000000000000000
0000000000000000000000000000000000000000000000000000000000000000242424242424242424c0c0242424242424242424441414141494242424242424
00000000000000000000000000000000000000000000000000000000000000000000000000000000000000000000000000000000000000000000000000000000
00000000000000000000000000000000000000000000000000000000000000002424242444a4141414c0c01414149434242444a4141414141414242424242424
00000000000000000000000000000000000000000000000000000000000000000000000000000000000000000000000000000000000000000000000000000000
000000000000000000000000000000000000000000000000000000000000000024242424a414061414d0d0141414141414141414141414141484242424242424
00000000000000000000000000000000000000000000000000000000000000000000000000000000000000000000000000000000000000000000000000000000
0000000000000000000000000000000000000000000000000000000000000000242424247414071414d0d0141414141414141414141414845424242424242424
00000000000000000000000000000000000000000000000000000000000000000000000000000000000000000000000000000000000000000000000000000000
00bbbb0000000000000000000000000000000000000000000000000000000000242424246474141414c0c0141484542424242424242424242424242424242424
0b3333b0000000000000000000000000000000000000000000000000000000000000000000000000000000000000000000000000000000000000000000000000
b33bb33b00000000000000000000000000000000000000000000000000000000242424242424242424c0c0242424242424242424242424242424242424242424
b3bbbb3b000000000000000000000000000000000000000000000000000000000000000000000000000000000000000000000000000000000000000000000000
b3bbbb3b00000000000000000000000000000000000000000000000000000000242424242424242424c0c0242424242424242424242424242424242424242424
b33bb33b000000000000000000000000000000000000000000000000000000000000000000000000000000000000000000000000000000000000000000000000
0b3333b0000000000000000000000000000000000000000000000000000000002424242424242424241515242424242424242424242424242424242424242424
00bbbb00000000000000000000000000000000000000000000000000000000000000000000000000000000000000000000000000000000000000000000000000
__gff__
0000010101010100000000010100010100000000000000000000000000000101000000000000000000000000000001010000000000000000000000000000010100000101010101000000000100010000000101000000000001010101010100000000000000000000010101010101000000000000000000010101000000010000
0000000000000000000000000000000000000000000000000000000000000000000000000000000000000000000000000000000000000000000000000000000000000000000000000000000000000000000000000000000000000000000000000000000000000000000000000000000000000000000000000000000000000000
__map__
0202020202020202020202020202020202020202020202020202020202020202020202020202020202020202020202020202020202020202020202020202020258585859686868686868686868585858585858585858585858585858585858580000000000000000000000000000000000000000000000000000000000000000
020202040a010101010903020202020202020204010101010903020202020202020a0101010101010101010101010902020101010101010101020202020202025859686c676767676767676767785858587b67676767676767676767676767580000000000000000000000000000000000000000000000000000000000000000
0202020a010101220101010101520101010101010101010101090302020202020201011c01010101010101011c0101020201010101010101010202020202020258777b677c7d571b571b577d57785858587a4e6e6e6e6e6e6e6e6e6e6e4f57580000000000000000000000000000000000000000000000000000000000000000
02020201010b010101010101015201010101010101011c01010109020202020202010101010101010101010101010102010101010161011c010202020202020258777a61575757575757575757785858587a7e010101010101010101010157580000000000000000000000000000000000000000000000000000000000000000
0202020101010101010132010152010101010122010101010101080202020202020101610101010101010101610101020101010101010101010202020202020258777a61575757575757575757785858587a7e010101010101010101010157580000000000000000000000000000000000000000000000000000000000000000
0202020101220101010101080502020206070101010101010108050202020202020101010101010101010101010101020201010101010101010202020202020258777a57577d571b571b577d57785858587a5e010101010101010101015f57580000000000000000000000000000000000000000000000000000000000000000
020202070101010101010105020202020202020202020202020202020202020202070101010101010101010101010802020202020202020202020202020202025858795c575757575757575757785858587a57575757575757575757575757580000000000000000000000000000000000000000000000000000000000000000
0202020601010101010101020202020202020202020202020202020202020202020202020206010105020202020202020202020202020202020202020202020258585869797979797979797979585858585858585858585858585858585858580000000000000000000000000000000000000000000000000000000000000000
0202020201010101010101020202020202020202020202020202020202020202020202020204010103020202020202020202020202020202020202020202020202020202020202020202020202020202000000000000000000000000000000000000000000000000000000000000000000000000000000000000000000000000
0202020401010101010101030202020202020202040a0101010101010101090202040a01010101010109020a01090202040a010101010101010101010101090202020202020202020202020202020202000000000000000000000000000000000000000000000000000000000000000000000000000000000000000000000000
0202040a010101010b010109030202020202040a010101010b01010101010102020a01010b0101010b0102012c0103040a01010101010101010101010122010202040a01010101010902020202020202000000000000000000000000000000000000000000000000000000000000000000000000000000000000000000000000
02020a0122010101010101010903020202040a010101010101010101010101030401010101010101010802010101010101010b0101010101016364010101012f0101010b0101010b0102020202020202000000000000000000000000000000000000000000000000000000000000000000000000000000000000000000000000
02020701010101010101220101010902020a01010b01010101010101120101010101010101220101080502070101010101010b0101010101017374010101013f01010101013701010102020202020202000000000000000000000000000000000000000000000000000000000000000000000000000000000000000000000000
020206010b01012201010101010101020201010101010126010101010101010101010101010101080502020601220101010101010101010101010101010101020607010b0101010b0102020202020202000000000000000000000000000000000000000000000000000000000000000000000000000000000000000000000000
0202020701010101010101010101080202070101010101010101010101080502060701010108050202020202010101050607010101010101010101010101080202060701010101010802020202020202000000000000000000000000000000000000000000000000000000000000000000000000000000000000000000000000
0202020202020202020652520502020202020206010105020202020202020202020601010105020202020204010101020202020202020202020202020202020202020202020202020202020202020202000000000000000000000000000000000000000000000000000000000000000000000000000000000000000000000000
020202020202020202045252030202020202020201010202020202020202020202040101080202020202040a010101020202020202020202020202020202020259685a596868685a59685a5968685a5859686868686868686868686868685a000000000000000000000000000000000000000000000000000000000000000000
0202020202020202020a010101090202020202023b3b02020202020202020202020a01010502020202040a0101010802040a0101010903020202020202020202777b78777b676778777b78777b677858777b67676767676767676767676778000000000000000000000000000000000000000000000000000000000000000000
0c0c0c0c0c0c510c0c0c0c0c0c0c0c0c0c0c0c0c0c0c0c0c0c0c0c0c0c1e02020201010102020202040a0101010805040a010101010101010101010903020202777a6b6c7a57576b6c7a6b6c7a577858777a577d7a57577d7a575757575778000000000000000000000000000000000000000000000000000000000000000000
0c0c0c0c0c0c510c0c0c0c0c0c0c0c0c0c0c0c0c0c0c0c0c0c0c0c0c0c0c020204010101030202040a0101010805040a01010122010101010101010109020202777a67677c575767677c67677c577858777a57677c2657677c575757575778000000000000000000000000000000000000000000000000000000000000000000
0202020202020202020101010101010202060701010101010101011d0c0c040a01010101010101010132010105040a01010101010101010b2d0b010108020202777a5757575757575757575757577858777a577d7a57577d7a575757575778000000000000000000000000000000000000000000000000000000000000000000
02020202020202020207013c3b0101020202020206070101010b01010d0d0101010101010101010101010108020a0101010101010101010b0b0b01080502020269797979797979797979795c7a577858777a57677c5757677c575757575778000000000000000000000000000000000000000000000000000000000000000000
020202020202020202060701010108020202020202020607010101010d0d010805060701010101010101080502010105020202060701010101010805020202025858585858585858585858777a57785869797979797979797979795c7a5778000000000000000000000000000000000000000000000000000000000000000000
020202020202020202020607010805020202020202020202060101010c0c020202020202020202020202020202010102020202020202020202020202020202025858585858585858585858777a57785858585858585858585858585d4d4d6d000000000000000000000000000000000000000000000000000000000000000000
020202020202020202020202020202020202020202020202040101010c0c0202020202020202020202020202040101025858585858585858585858585858585859686868686868686868686c7a57785858585858585858585858585d4d4d6d000000000000000000000000000000000000000000000000000000000000000000
02040a0101010101010101010101090302020202020202040a0101010c0c020202020202020202040a0101010101080258596868686868685a58585858585858777b676767676767676767677c57785859686868686868685a58585d4d4d6d000000000000000000000000000000000000000000000000000000000000000000
020a01012201010101012201010101010101010101010101010101010c0c0202020202040a010101010101010108050258777b67676767676b686868686868686c7a5757575757255757575757577858777b676767676767785858777a5778000000000000000000000000000000000000000000000000000000000000000000
020101010101010101010101010101010101010101010101010101010c0c020202040a01010b0101010805020202020258777a57575757576767676767676767677c575757575757575b795c7a577858777a615761576157785858777a5778000000000000000000000000000000000000000000000000000000000000000000
0201010b0b0b0101010b0b0b010101010101220108050202020202020c0c1e02020a010101010101050202020202020258777a575757575757575757575757575757575757255757577858777a576b686c7a5757575757576b68686c7a5778000000000000000000000000000000000000000000000000000000000000000000
020101010101010101010101010101010101010805020202020202020c0c0c0c0c0c0c0c0c0c0c0c0c0c1e020202020258777a57575757575b797979797979795c7a575757575757577858777a576767677c575757575757676767677c5778000000000000000000000000000000000000000000000000000000000000000000
020701013201010101012201010108050202020202020202020202021f0c0c0c0c0c0c0c0c0c0c0c0c0c0c020202020258777a57575757577858585858585858777a575757575757577858777a575757575757575757575757575757575778000000000000000000000000000000000000000000000000000000000000000000
020601010101010101010101010105020202020202020202020202020202020202020202020202021f0c0c020202020258697979797979796a585858585858586979797979797979796a58697979797979797979797979797979797979796a000000000000000000000000000000000000000000000000000000000000000000
